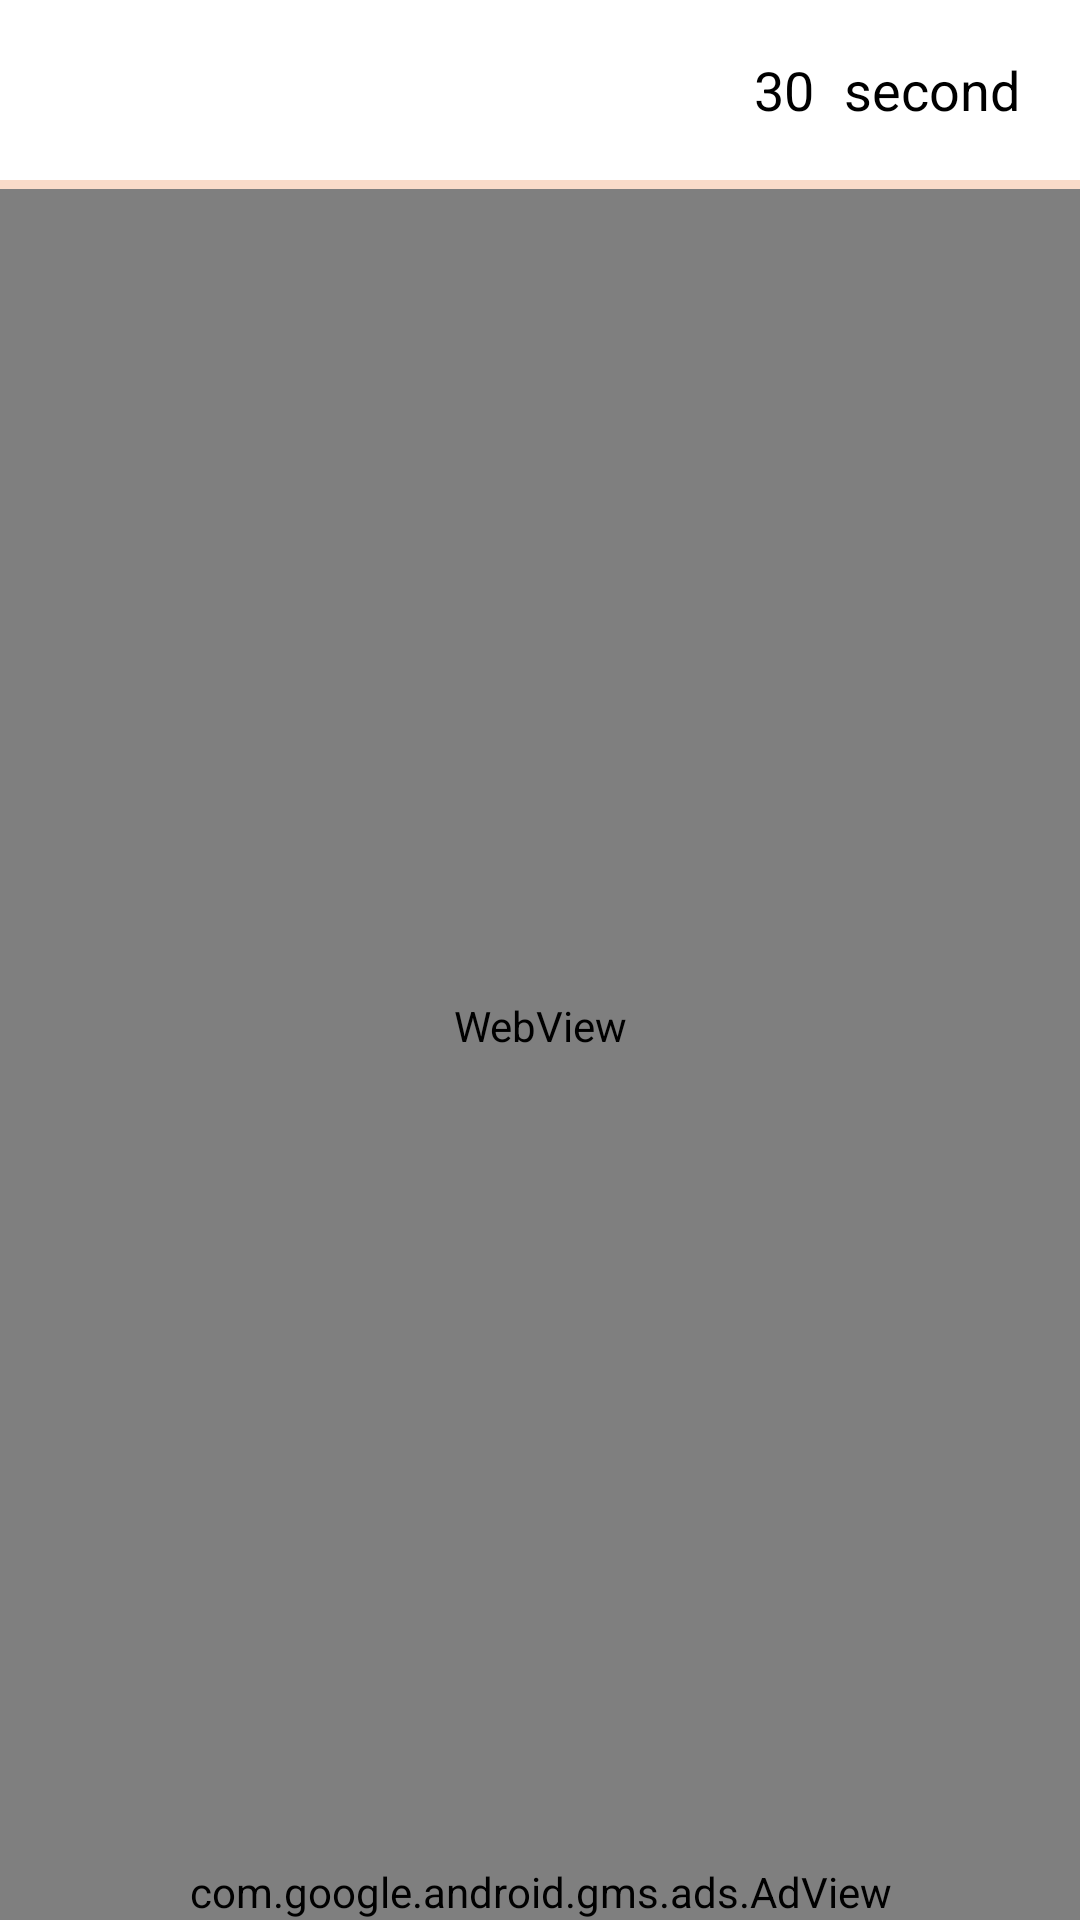

Android layout source for this screen:
<!-- AndroidManifest.xml: application theme AppTheme -->
<!-- res/layout/web2.xml -->
<LinearLayout
	xmlns:android="http://schemas.android.com/apk/res/android"
	xmlns:app="http://schemas.android.com/apk/res-auto"
	xmlns:tools="http://schemas.android.com/tools"
	android:layout_width="match_parent"
	android:layout_height="match_parent"
	android:orientation="vertical">
	<LinearLayout
		android:id="@+id/linear1"
		android:layout_width="match_parent"
		android:layout_height="wrap_content"
		android:background="#FFFFFF"
		android:gravity="right|center_vertical"
		android:orientation="horizontal">
		<LinearLayout
			android:id="@+id/linear2"
			android:layout_width="wrap_content"
			android:layout_height="wrap_content"
			android:layout_margin="10dp"
			android:gravity="center_vertical"
			android:orientation="horizontal"
			android:layout_weight="1">
			<ImageView
				android:id="@+id/imageview1"
				android:layout_width="30dp"
				android:layout_height="30dp"
				android:layout_marginLeft="8dp"
				android:layout_marginTop="5dp"
				android:layout_marginRight="8dp"
				android:layout_marginBottom="5dp"
				android:src="@drawable/icon_5"
				android:scaleType="fitCenter" />
			<LinearLayout
				android:id="@+id/linear4"
				android:layout_width="wrap_content"
				android:layout_height="match_parent"
				android:padding="8dp"
				android:orientation="horizontal"
				android:layout_weight="1" />
			<TextView
				android:id="@+id/textview2"
				android:layout_width="wrap_content"
				android:layout_height="wrap_content"
				android:layout_marginLeft="10dp"
				android:layout_marginRight="10dp"
				android:text="30"
				android:textSize="18sp"
				android:textColor="#000000" />
			<TextView
				android:id="@+id/textview1"
				android:layout_width="wrap_content"
				android:layout_height="wrap_content"
				android:layout_marginRight="10dp"
				android:text="second"
				android:textSize="18sp"
				android:textColor="#000000" />
		</LinearLayout>
	</LinearLayout>
	<ProgressBar
		android:id="@+id/progressbar1"
		android:layout_width="match_parent"
		android:layout_height="3dp"
		android:indeterminate="false"
		style="?android:progressBarStyleHorizontal" />
	<WebView
		android:id="@+id/webview1"
		android:layout_width="match_parent"
		android:layout_height="wrap_content"
		android:background="#FFFFFF"
		android:layout_weight="1" />
	<LinearLayout
		android:id="@+id/linear_ad"
		android:layout_width="match_parent"
		android:layout_height="wrap_content"
		android:background="#FFFFFF"
		android:orientation="horizontal">
		<com.google.android.gms.ads.AdView
			android:id="@+id/adview1"
			android:layout_width="match_parent"
			android:layout_height="wrap_content"
			app:adSize="BANNER"
			app:adUnitId="ca-app-pub-3940256099942544/6300978111" />
	</LinearLayout>
</LinearLayout>
<!-- resources referenced by this layout -->
<resources>
  <style name="AppTheme" parent="Theme.MaterialComponents.Light.NoActionBar.Bridge">
  		<item name="colorPrimary">@color/colorPrimary</item>
  		<item name="colorPrimaryDark">@color/colorPrimaryDark</item>
  		<item name="colorAccent">@color/colorAccent</item>
  		<item name="colorControlHighlight">@color/colorControlHighlight</item>
  		<item name="colorControlNormal">@color/colorControlNormal</item>
  	</style>
  <color name="colorPrimary">#F47F3C</color>
  <color name="colorPrimaryDark">#F47F3C</color>
  <color name="colorAccent">#F47F3C</color>
  <color name="colorControlHighlight">#008DCD</color>
  <color name="colorControlNormal">#F47F3C</color>
</resources>
